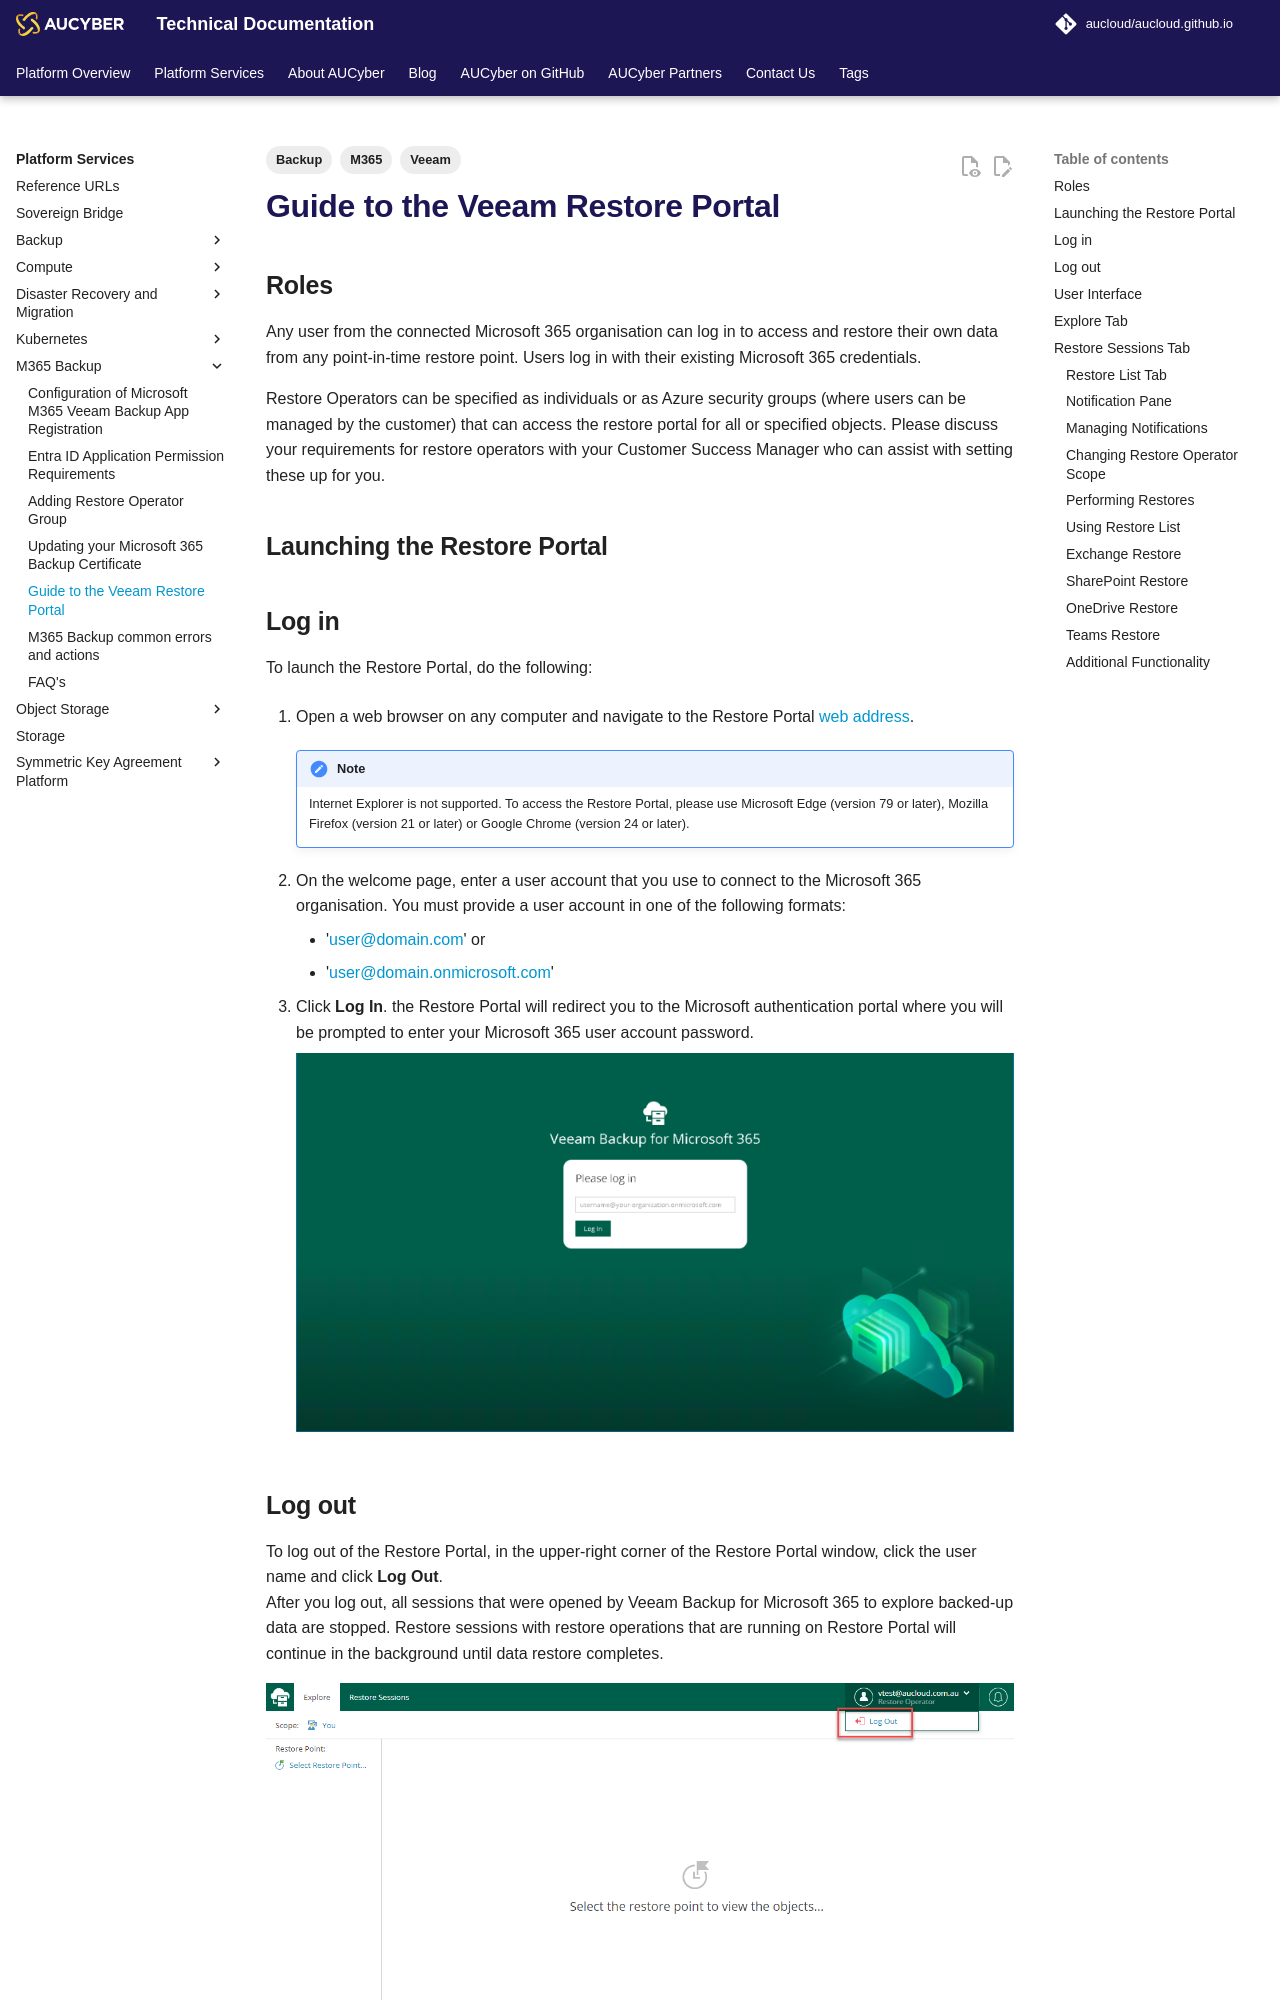

repository: aucloud/aucloud.github.io · page: latest/Platform_Services/M365_Backup/guide_to_veeam_restore_portal/index.html · generator: mkdocs

---
title: Guide to the Veeam Restore Portal
description: Guide to the Veeam Restore Portal
tags: 
    - M365
    - Backup
    - Veeam
---

## Roles

Any user from the connected Microsoft 365 organisation can log in to access and restore their own data from any point-in-time restore point. Users log in with their existing Microsoft 365 credentials.

Restore Operators can be specified as individuals or as Azure security groups (where users can be managed by the customer) that can access the restore portal for all or specified objects. Please discuss your requirements for restore operators with your Customer Success Manager who can assist with setting these up for you.

## Launching the Restore Portal

## Log in

To launch the Restore Portal, do the following:

1. Open a web browser on any computer and navigate to the Restore Portal [web address](../reference_urls.md#veeam-m365-backup-portal).

    !!! note

        Internet Explorer is not supported. To access the Restore Portal, please use Microsoft Edge (version 79 or later), Mozilla Firefox (version 21 or later) or Google Chrome (version 24 or later).

1. On the welcome page, enter a user account that you use to connect to the Microsoft 365 organisation. You must provide a user account in one of the following formats:

    - 'user@domain.com' or
    - 'user@domain.onmicrosoft.com'

1. Click **Log In**. the Restore Portal will redirect you to the Microsoft authentication portal where you will be prompted to enter your Microsoft 365 user account password.

    ![Veeam Login](./assets/veeam_login.png)

## Log out

To log out of the Restore Portal, in the upper-right corner of the Restore Portal window, click the user name and click **Log Out**.  
After you log out, all sessions that were opened by Veeam Backup for Microsoft 365 to explore backed-up data are stopped. Restore sessions with restore operations that are running on Restore Portal will continue in the background until data restore completes.  
  
![Veeam Logout](./assets/veeam_logout2.png)
  
## User Interface

The web-based user interface of the Restore Portal is designed to let you quickly explore backed-up Microsoft Exchange and Microsoft OneDrive for Business data in one window. Restore Operators also have the ability to explore backed-up Sharepoint and Teams data. It allows you to view details about restore sessions progress and results and the restore sessions history.  
The main window consists of the **Explore**, **Restore Sessions** and **Restore List** tabs.
